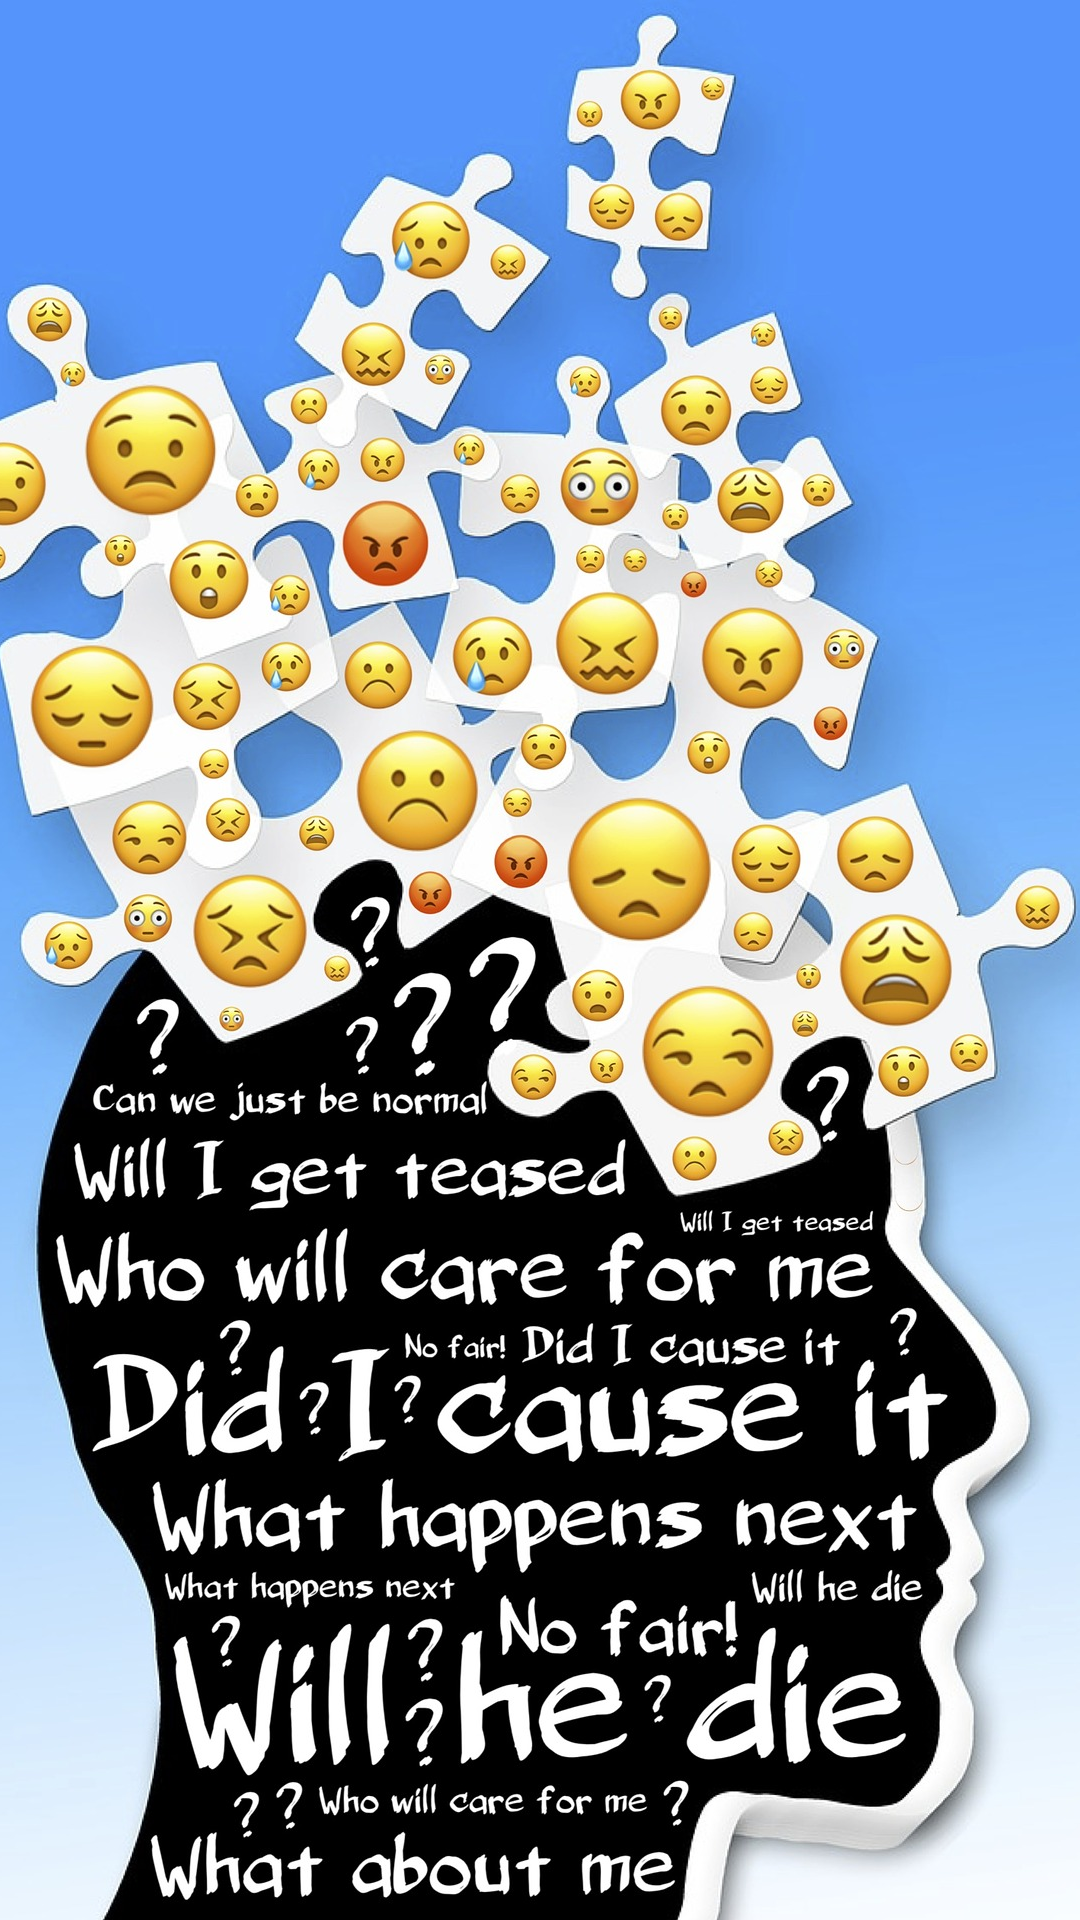

The Android layout XML behind this screen, and the referenced resources:
<!-- AndroidManifest.xml: application theme Theme.PsychologicalHelp -->
<!-- res/layout/activity_splash_screen.xml -->
<?xml version="1.0" encoding="utf-8"?>
<FrameLayout
    xmlns:android="http://schemas.android.com/apk/res/android"
    xmlns:app="http://schemas.android.com/apk/res-auto"
    xmlns:tools="http://schemas.android.com/tools"
    android:layout_width="match_parent"
    style="@style/Theme.PsychologicalHelp.Splash"
    android:layout_height="match_parent"
    tools:context=".SplashScreenActivity">


    <ImageView
        android:src="@drawable/splash_screen"
        android:scaleType="centerCrop"
        android:layout_width="match_parent"
        android:layout_height="match_parent"/>


</FrameLayout>
<!-- resources referenced by this layout -->
<resources>
  <!-- drawable splash_screen: jpg bitmap (drawable-v24, 457192 bytes) -->
  <style name="Theme.PsychologicalHelp.Splash">
  
          <item name="colorPrimary">@android:color/transparent</item>
          <item name="colorPrimaryVariant">@android:color/transparent</item>
          <item name="colorOnPrimary">@android:color/transparent</item>
          
          <item name="colorSecondary">@android:color/transparent</item>
          <item name="colorSecondaryVariant">@android:color/transparent</item>
          <item name="colorOnSecondary">@android:color/transparent</item>
          
  
          <item name="android:statusBarColor" tools:targetApi="l">@android:color/transparent</item>
  
      </style>
  <style name="Theme.PsychologicalHelp" parent="Theme.MaterialComponents.DayNight.NoActionBar">
          
          <item name="colorPrimary">#CFA66A</item>
          <item name="colorPrimaryVariant">#0B375A</item>
          <item name="colorOnPrimary">#FFFFFF</item>
          
          <item name="colorSecondary">@color/teal_200</item>
          <item name="colorSecondaryVariant">@color/teal_700</item>
          <item name="colorOnSecondary">@color/black</item>
          
  
          <item name="android:statusBarColor" tools:targetApi="l">?attr/colorPrimaryVariant</item>
          
  
      </style>
  <color name="teal_200">#FF03DAC5</color>
  <color name="teal_700">#FF018786</color>
  <color name="black">#FF000000</color>
</resources>
